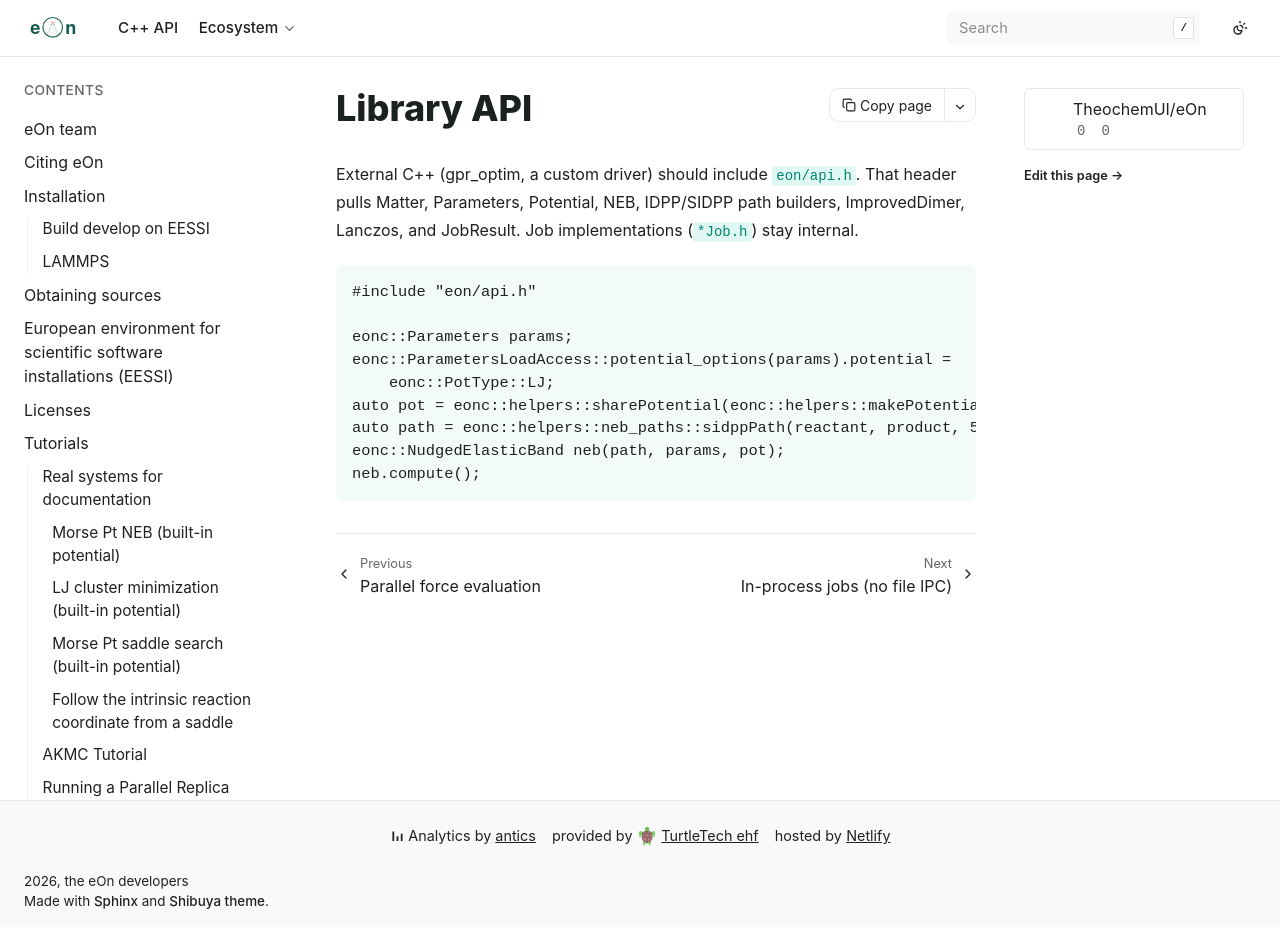

repository: TheochemUI/eOn · page: devdocs/library-api.html · generator: sphinx

---
myst:
  html_meta:
    "description": "Public C++ library headers for embedding eOn NEB, IDPP, and dimer."
    "keywords": "eOn library API, gpr_optim, NEB, IDPP, dimer"
---

# Library API

External C++ (gpr_optim, a custom driver) should include `eon/api.h`.
That header pulls Matter, Parameters, Potential, NEB, IDPP/SIDPP path
builders, ImprovedDimer, Lanczos, and JobResult. Job implementations
(`*Job.h`) stay internal.

```cpp
#include "eon/api.h"

eonc::Parameters params;
eonc::ParametersLoadAccess::potential_options(params).potential =
    eonc::PotType::LJ;
auto pot = eonc::helpers::sharePotential(eonc::helpers::makePotential(params));
auto path = eonc::helpers::neb_paths::sidppPath(reactant, product, 5, params);
eonc::NudgedElasticBand neb(path, params, pot);
neb.compute();
```
